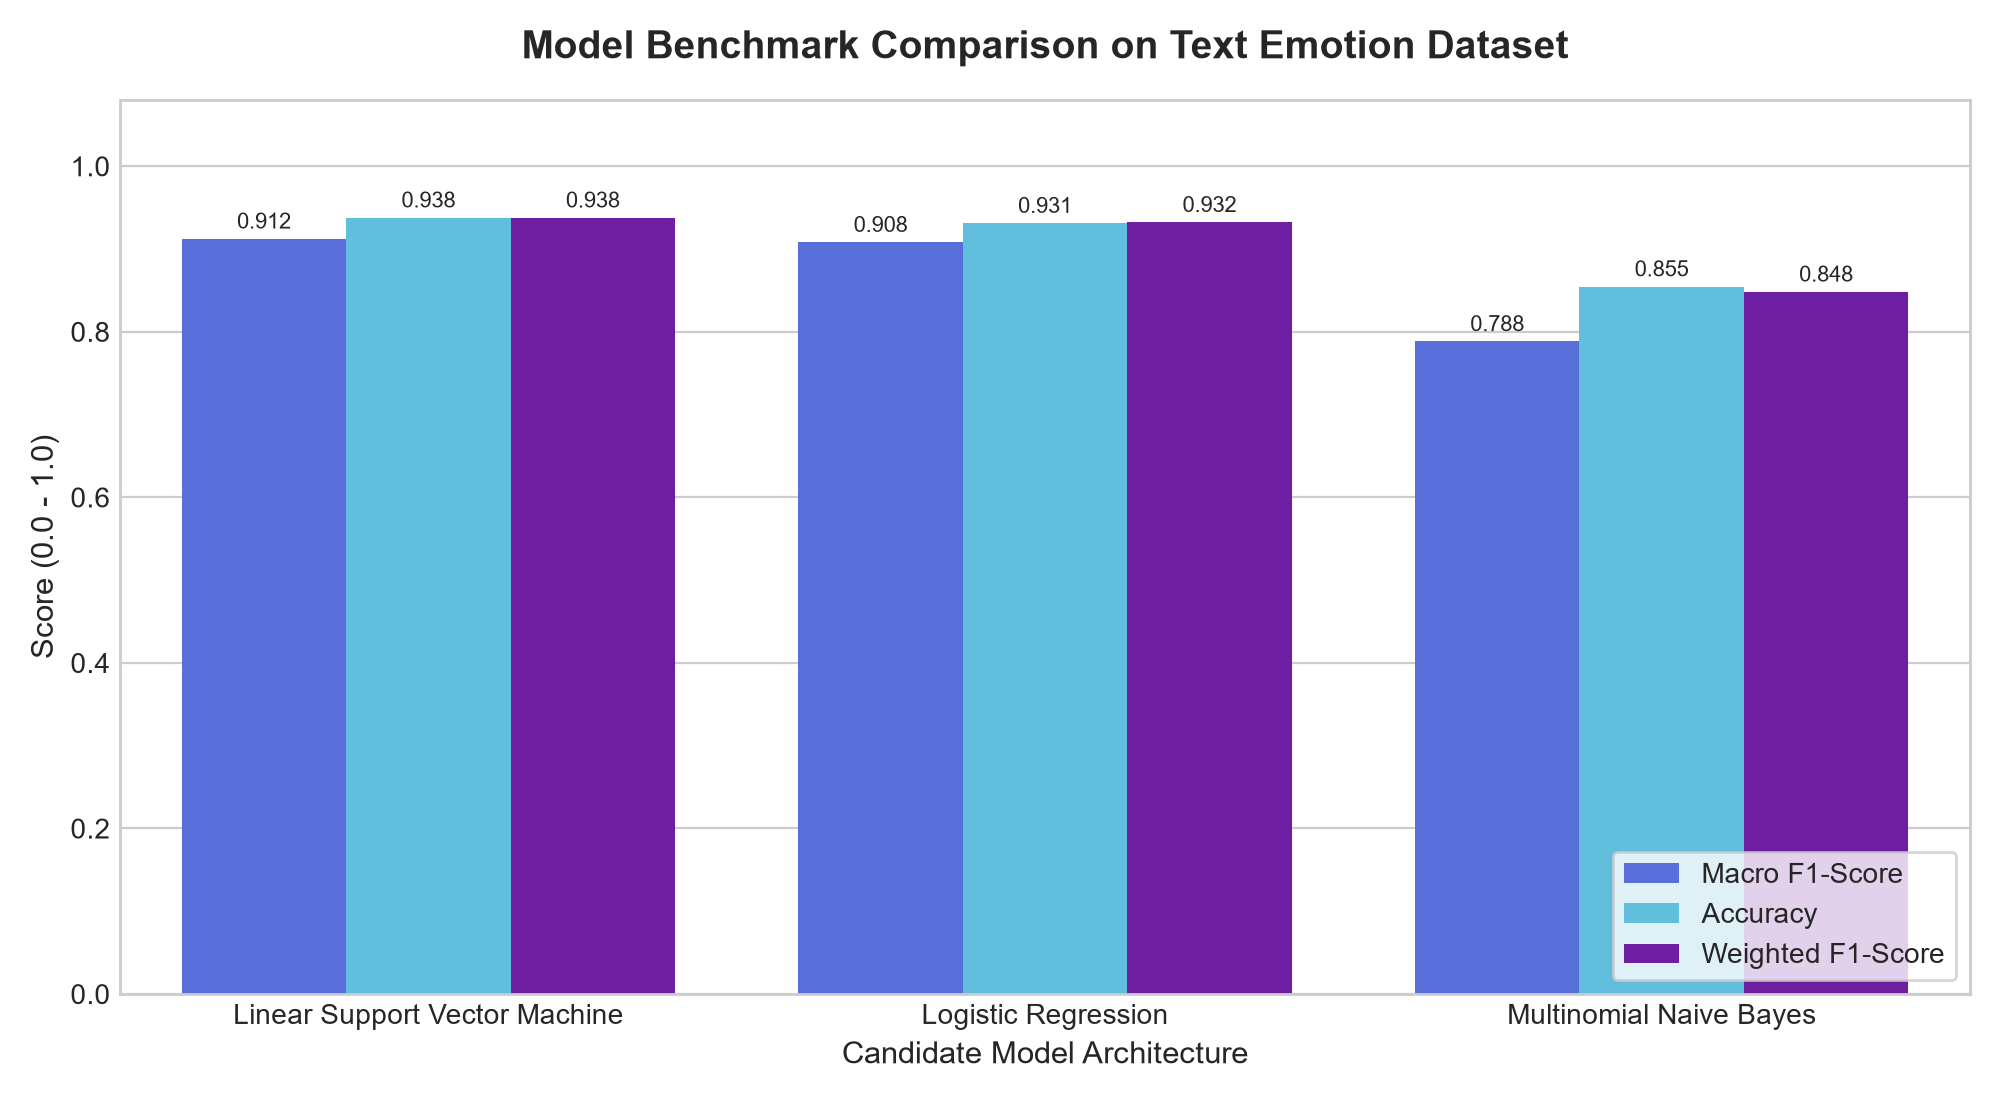

The data file committed next to this chart (first rows):
Model, Macro F1-Score, Accuracy, Precision (Macro), Recall (Macro), Weighted F1-Score, Train Time (s)
Linear Support Vector Machine, 0.9123, 0.9378, 0.9137, 0.911, 0.9378, 8.54
Logistic Regression, 0.9082, 0.9313, 0.8859, 0.9368, 0.9323, 4.03
Multinomial Naive Bayes, 0.7884, 0.8547, 0.8901, 0.7359, 0.8483, 0.02
